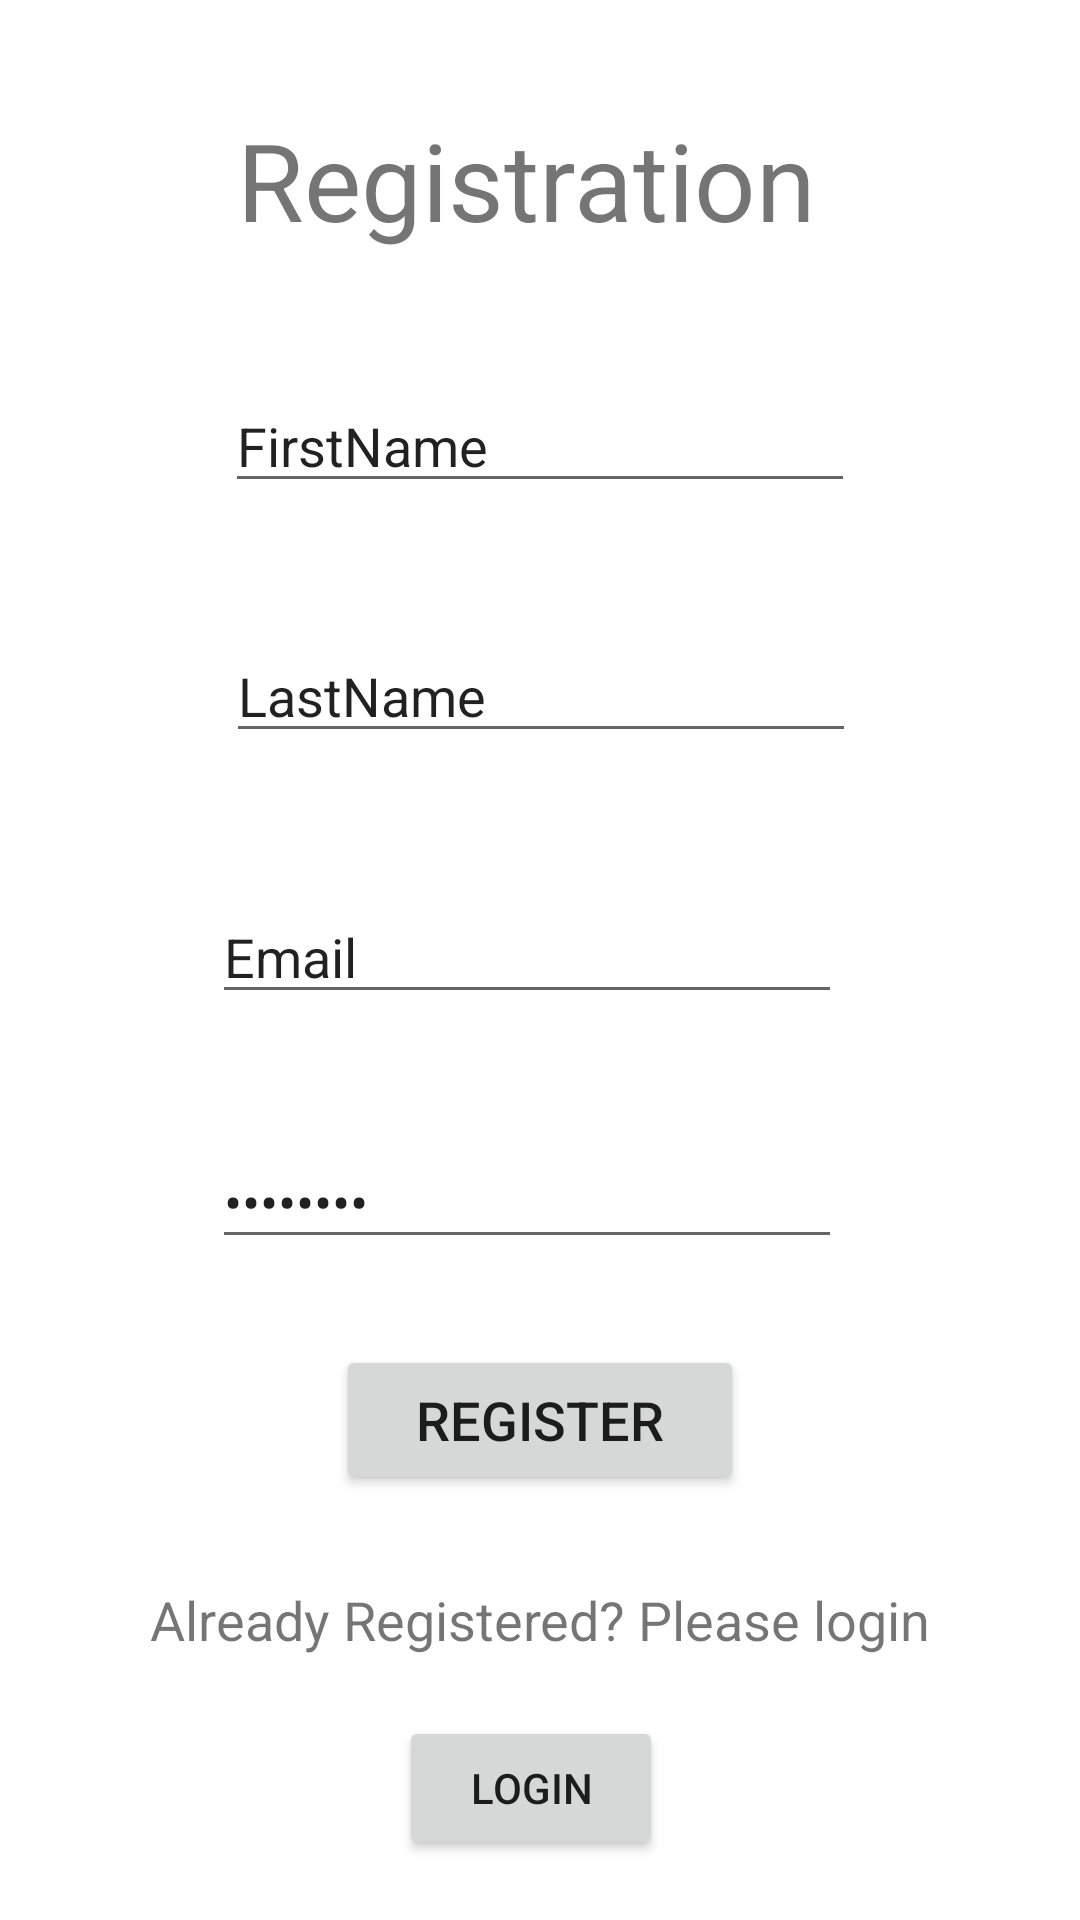

Produce the Android XML layout that renders to this screen, including the resource entries it uses.
<!-- AndroidManifest.xml: application theme Theme.AutoRepairAndroid -->
<!-- res/layout/activity_register.xml -->
<?xml version="1.0" encoding="utf-8"?>
<androidx.constraintlayout.widget.ConstraintLayout xmlns:android="http://schemas.android.com/apk/res/android"
    xmlns:app="http://schemas.android.com/apk/res-auto"
    xmlns:tools="http://schemas.android.com/tools"
    android:id="@+id/Register"
    android:layout_width="match_parent"
    android:layout_height="match_parent">

    <TextView
        android:id="@+id/textView5"
        android:layout_width="wrap_content"
        android:layout_height="wrap_content"
        android:text="Registration "
        android:textSize="36sp"
        app:layout_constraintBottom_toBottomOf="parent"
        app:layout_constraintEnd_toEndOf="parent"
        app:layout_constraintStart_toStartOf="parent"
        app:layout_constraintTop_toTopOf="parent"
        app:layout_constraintVertical_bias="0.060000002" />

    <EditText
        android:id="@+id/editTextTextPersonName"
        android:layout_width="wrap_content"
        android:layout_height="wrap_content"
        android:ems="10"
        android:inputType="textPersonName"
        android:text="FirstName"
        app:layout_constraintBottom_toTopOf="@+id/editTextTextPersonName2"
        app:layout_constraintEnd_toEndOf="parent"
        app:layout_constraintStart_toStartOf="parent"
        app:layout_constraintTop_toBottomOf="@+id/textView5" />

    <EditText
        android:id="@+id/editTextTextPersonName2"
        android:layout_width="wrap_content"
        android:layout_height="wrap_content"
        android:ems="10"
        android:inputType="textPersonName"
        android:text="LastName"
        app:layout_constraintBottom_toTopOf="@+id/editTextTextPassword"
        app:layout_constraintEnd_toEndOf="parent"
        app:layout_constraintHorizontal_bias="0.502"
        app:layout_constraintStart_toStartOf="parent"
        app:layout_constraintTop_toBottomOf="@+id/textView5"
        app:layout_constraintVertical_bias="0.497" />

    <EditText
        android:id="@+id/editTextTextPassword"
        android:layout_width="wrap_content"
        android:layout_height="wrap_content"
        android:ems="10"
        android:inputType="textPassword"
        android:text="Password"
        app:layout_constraintBottom_toBottomOf="parent"
        app:layout_constraintEnd_toEndOf="parent"
        app:layout_constraintHorizontal_bias="0.472"
        app:layout_constraintStart_toStartOf="parent"
        app:layout_constraintTop_toBottomOf="@+id/textView5"
        app:layout_constraintVertical_bias="0.572" />

    <Button
        android:id="@+id/button"
        android:layout_width="136dp"
        android:layout_height="50dp"
        android:text="Register"
        android:textSize="18sp"
        app:layout_constraintBottom_toBottomOf="parent"
        app:layout_constraintEnd_toEndOf="parent"
        app:layout_constraintStart_toStartOf="parent"
        app:layout_constraintTop_toBottomOf="@+id/editTextTextPassword"
        app:layout_constraintVertical_bias="0.168" />

    <EditText
        android:id="@+id/editTextTextEmailAddress"
        android:layout_width="wrap_content"
        android:layout_height="wrap_content"
        android:ems="10"
        android:inputType="textEmailAddress"
        android:text="Email"
        app:layout_constraintBottom_toBottomOf="@+id/button6"
        app:layout_constraintEnd_toEndOf="parent"
        app:layout_constraintHorizontal_bias="0.472"
        app:layout_constraintStart_toStartOf="parent"
        app:layout_constraintTop_toBottomOf="@+id/textView5"
        app:layout_constraintVertical_bias="0.43" />

    <TextView
        android:id="@+id/textView4"
        android:layout_width="wrap_content"
        android:layout_height="wrap_content"
        android:text="Already Registered? Please login"
        android:textSize="18sp"
        app:layout_constraintBottom_toBottomOf="parent"
        app:layout_constraintEnd_toEndOf="parent"
        app:layout_constraintStart_toStartOf="parent"
        app:layout_constraintTop_toBottomOf="@+id/button"
        app:layout_constraintVertical_bias="0.25" />

    <Button
        android:id="@+id/button6"
        android:layout_width="wrap_content"
        android:layout_height="wrap_content"
        android:text="login"
        app:layout_constraintBottom_toBottomOf="parent"
        app:layout_constraintEnd_toEndOf="parent"
        app:layout_constraintHorizontal_bias="0.489"
        app:layout_constraintStart_toStartOf="parent"
        android:onClick="oneClick"
        app:layout_constraintTop_toBottomOf="@+id/textView4" />
</androidx.constraintlayout.widget.ConstraintLayout>
<!-- resources referenced by this layout -->
<resources>
  <style name="Theme.AutoRepairAndroid" parent="Theme.MaterialComponents.DayNight.DarkActionBar">
          
          <item name="colorPrimary">@color/purple_500</item>
          <item name="colorPrimaryVariant">@color/purple_700</item>
          <item name="colorOnPrimary">@color/white</item>
          
          <item name="colorSecondary">@color/teal_200</item>
          <item name="colorSecondaryVariant">@color/teal_700</item>
          <item name="colorOnSecondary">@color/black</item>
          
          <item name="android:statusBarColor" tools:targetApi="l">?attr/colorPrimaryVariant</item>
          
      </style>
  <!-- not gathered from this repository: default colours our renderer supplied (Android Studio template values) -->
  <color name="purple_500">#FF6200EE</color>
  <color name="purple_700">#FF3700B3</color>
  <color name="teal_200">#FF03DAC5</color>
  <color name="teal_700">#FF018786</color>
  <color name="black">#FF000000</color>
  <color name="white">#FFFFFFFF</color>
</resources>
